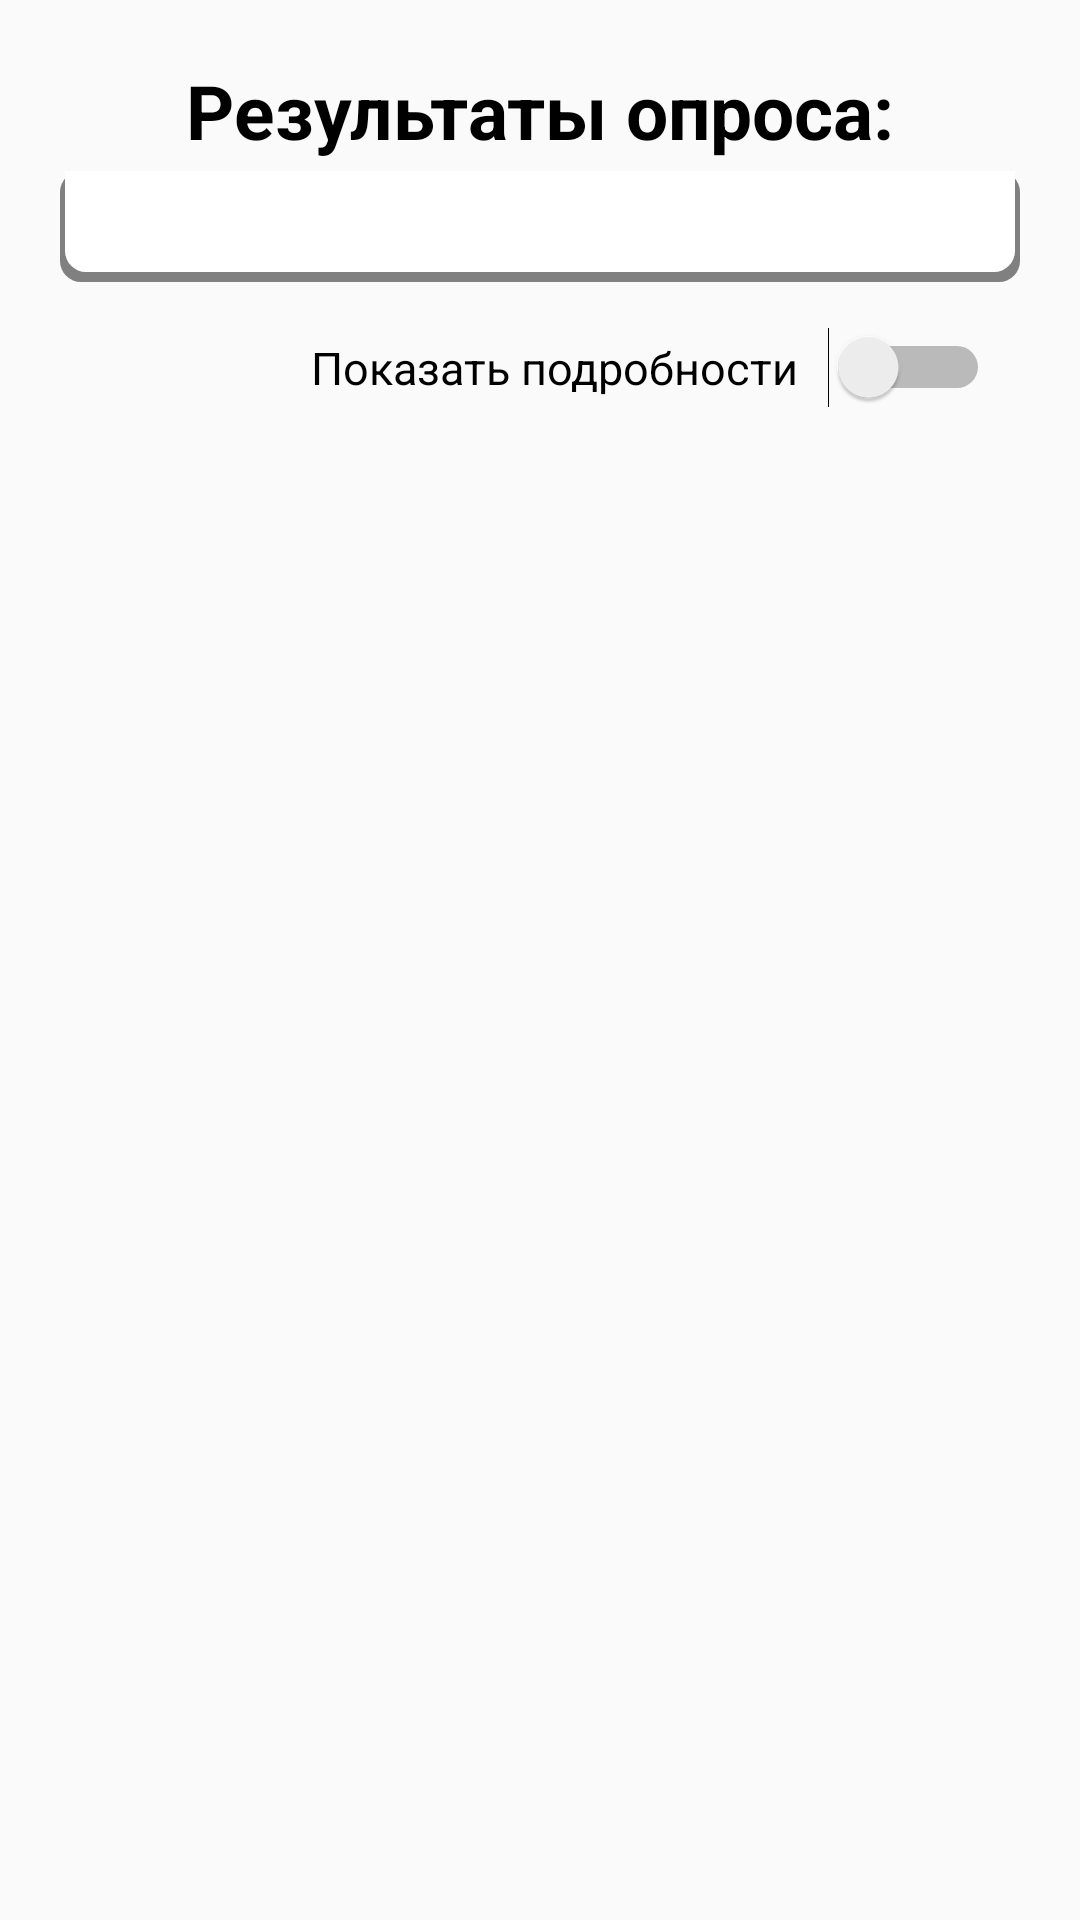

Write the Android layout XML for this screen, with the resource values it uses.
<!-- AndroidManifest.xml: application theme AppTheme -->
<!-- res/layout/fragment_quiz_result.xml -->
<?xml version="1.0" encoding="utf-8"?>
<android.support.constraint.ConstraintLayout xmlns:android="http://schemas.android.com/apk/res/android"
    xmlns:app="http://schemas.android.com/apk/res-auto"
    xmlns:tools="http://schemas.android.com/tools"
    android:layout_width="match_parent"
    android:layout_height="match_parent">

    <ImageView
        android:id="@+id/quiz_complete_image_view"
        android:layout_width="wrap_content"
        android:layout_height="wrap_content"
        android:layout_marginEnd="10dp"
        android:background="@drawable/ic_task_complete"
        app:layout_constraintBottom_toBottomOf="@id/result_header"
        app:layout_constraintEnd_toStartOf="@id/result_header"
        app:layout_constraintTop_toTopOf="@id/result_header" />

    <TextView
        android:id="@+id/result_header"
        android:layout_width="wrap_content"
        android:layout_height="wrap_content"
        android:layout_marginTop="20dp"
        android:text="@string/for_result_header_text_view"
        android:textColor="@color/colorBlack"
        android:textSize="25sp"
        android:textStyle="bold"
        app:layout_constraintEnd_toEndOf="parent"
        app:layout_constraintStart_toStartOf="parent"
        app:layout_constraintTop_toTopOf="parent" />

    <TextView
        android:id="@+id/result_text"
        android:layout_width="0dp"
        android:layout_height="wrap_content"
        android:layout_marginStart="20dp"
        android:layout_marginTop="20dp"
        android:layout_marginEnd="20dp"
        android:background="@drawable/shape_for_quiz_result"
        android:paddingStart="10dp"
        android:paddingEnd="10dp"
        android:paddingBottom="10dp"
        android:textColor="@color/colorBlack"
        android:textSize="20sp"
        android:textStyle="italic"
        app:layout_constraintEnd_toEndOf="parent"
        app:layout_constraintStart_toStartOf="parent"
        app:layout_constraintTop_toBottomOf="@id/quiz_complete_image_view"
        tools:text="sjdkfsdljfjsldjlsdjgls" />

    <Switch
        android:id="@+id/switch_result"
        android:layout_width="wrap_content"
        android:layout_height="wrap_content"
        android:layout_marginTop="15dp"
        android:layout_marginEnd="10dp"
        android:checked="false"
        app:layout_constraintEnd_toEndOf="@id/result_text"
        app:layout_constraintTop_toBottomOf="@id/result_text" />

    <TextView
        android:id="@+id/for_switch_tv"
        android:layout_width="wrap_content"
        android:layout_height="wrap_content"
        android:text="Показать подробности"
        android:textColor="@color/colorBlack"
        android:textSize="15dp"
        android:layout_marginEnd="10dp"
        app:layout_constraintTop_toTopOf="@id/switch_result"
        app:layout_constraintBottom_toBottomOf="@id/switch_result"
        app:layout_constraintEnd_toStartOf="@id/switch_result"/>

    <android.support.v7.widget.RecyclerView
        android:id="@+id/result_recycler"
        android:layout_width="0dp"
        android:layout_height="0dp"
        android:visibility="invisible"
        android:clipToPadding="false"
        android:layout_marginTop="10dp"
        android:scrollbars="vertical"
        android:layout_marginStart="5dp"
        android:layout_marginEnd="5dp"
        app:layout_constraintStart_toStartOf="parent"
        app:layout_constraintEnd_toEndOf="parent"
        app:layout_constraintTop_toBottomOf="@id/switch_result"
        app:layout_constraintBottom_toBottomOf="parent">
    </android.support.v7.widget.RecyclerView>

    <net.bohush.geometricprogressview.GeometricProgressView
        android:id="@+id/progress_bar_quiz_result"
        android:layout_width="100dp"
        android:layout_height="100dp"
        android:visibility="invisible"
        app:gp_color="@color/colorGreen"
        app:gp_duration="500"
        app:gp_figure_padding="2dp"
        app:gp_number_of_angles="4"
        app:gp_type="kite"
        app:layout_constraintBottom_toBottomOf="parent"
        app:layout_constraintEnd_toEndOf="parent"
        app:layout_constraintStart_toStartOf="parent"
        app:layout_constraintTop_toTopOf="parent" />

    <android.support.constraint.Group
        android:id="@+id/static_group_quiz_result"
        android:layout_width="wrap_content"
        android:layout_height="wrap_content"
        app:constraint_referenced_ids="result_text, for_switch_tv, switch_result"/>

</android.support.constraint.ConstraintLayout>
<!-- resources referenced by this layout -->
<resources>
  <color name="colorBlack">#000000</color>
  <color name="colorGreen">#008000</color>
  <!-- drawable shape_for_quiz_result (drawable) -->
  <?xml version="1.0" encoding="utf-8"?>
  <layer-list xmlns:android="http://schemas.android.com/apk/res/android">
  
      
      <item>
          <shape android:shape="rectangle">
              <solid android:color="#808080" />
              <corners android:radius="7dp" />
          </shape>
      </item>
  
      
      <item
          android:bottom="10px"
          android:left="5px"
          android:right="5px">
          <shape android:shape="rectangle">
              <solid android:color="@color/colorWhite" />
              <corners
                  android:bottomLeftRadius="7dp"
                  android:bottomRightRadius="7dp" />
          </shape>
      </item>
  
  </layer-list>
  <string name="for_result_header_text_view">Результаты опроса:</string>
  <style name="AppTheme" parent="Theme.AppCompat.Light.DarkActionBar">
          
          <item name="colorPrimary">@color/colorDarkOliveGreen</item>
          <item name="colorPrimaryDark">@color/colorDarkGreen</item>
          <item name="colorAccent">@color/colorDarkSeaGreen</item>
      </style>
  <color name="colorWhite">#FFFFFF</color>
  <color name="colorDarkOliveGreen">#556B2F</color>
  <color name="colorDarkGreen">#006400</color>
  <color name="colorDarkSeaGreen">#8FBC8F</color>
</resources>
